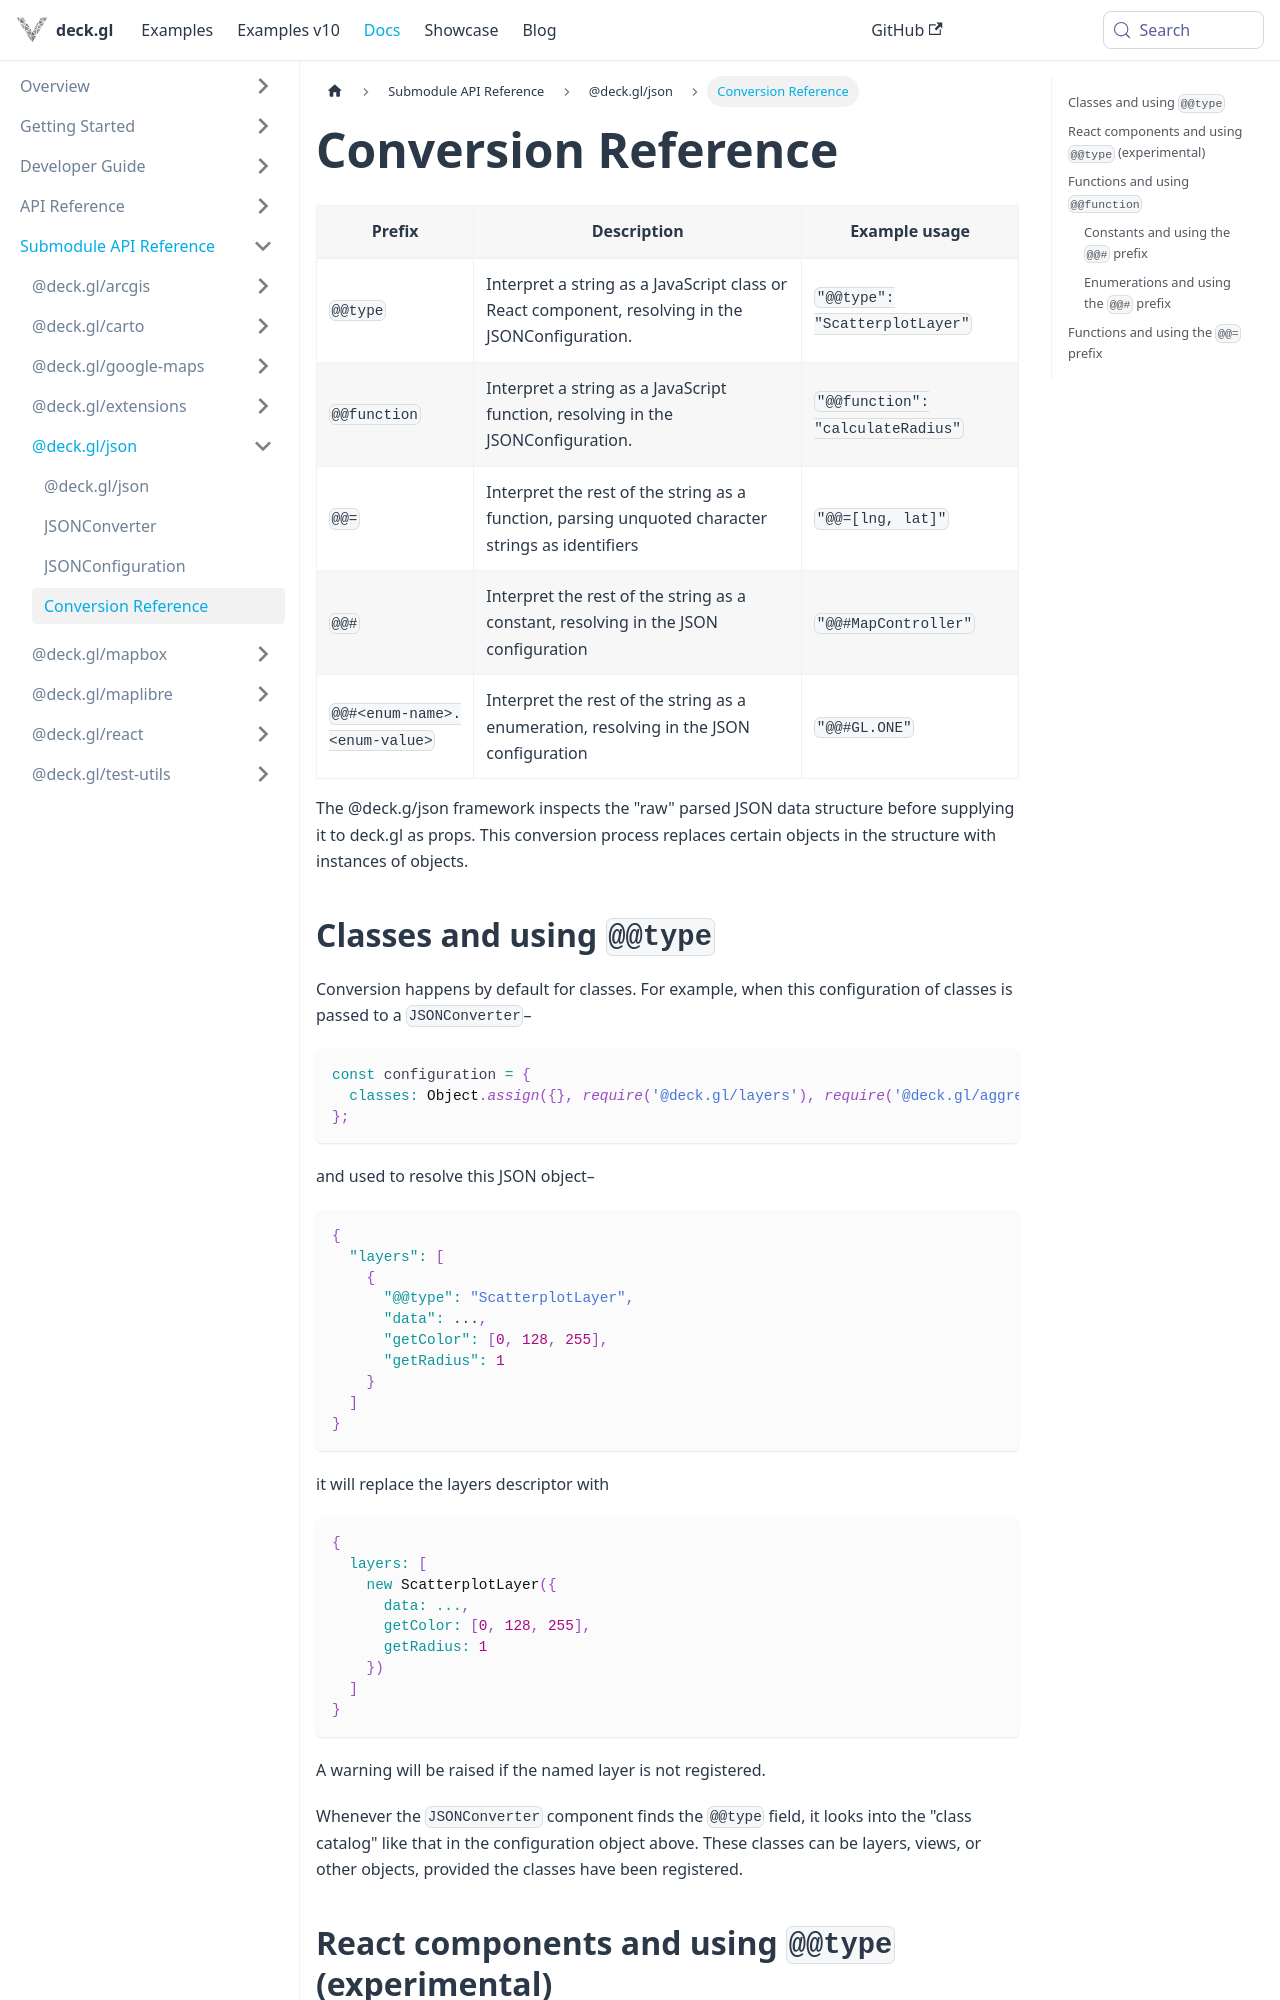

repository: visgl/deck.gl · page: next/docs/api-reference/json/conversion-reference.html · generator: docusaurus

---
description: "Reference for the @deck.gl/json prefixes: @@type, @@function, @@# constants and enumerations, and @@= accessor expressions."
---

# Conversion Reference

| Prefix | Description | Example usage |
| --- | --- | --- |
| `@@type` | Interpret a string as a JavaScript class or React component, resolving in the JSONConfiguration. | `"@@type": "ScatterplotLayer"`
| `@@function` | Interpret a string as a JavaScript function, resolving in the JSONConfiguration. | `"@@function": "calculateRadius"`
| `@@=` | Interpret the rest of the string as a function, parsing unquoted character strings as identifiers | `"@@=[lng, lat]"`
| `@@#` | Interpret the rest of the string as a constant, resolving in the JSON configuration | `"@@#MapController"`
| `@@#<enum-name>.<enum-value>` | Interpret the rest of the string as a enumeration, resolving in the JSON configuration | `"@@#GL.ONE"`

The @deck.g/json framework inspects the "raw" parsed JSON data structure before supplying it to deck.gl as props. This conversion process replaces certain objects in the structure with instances of objects.
